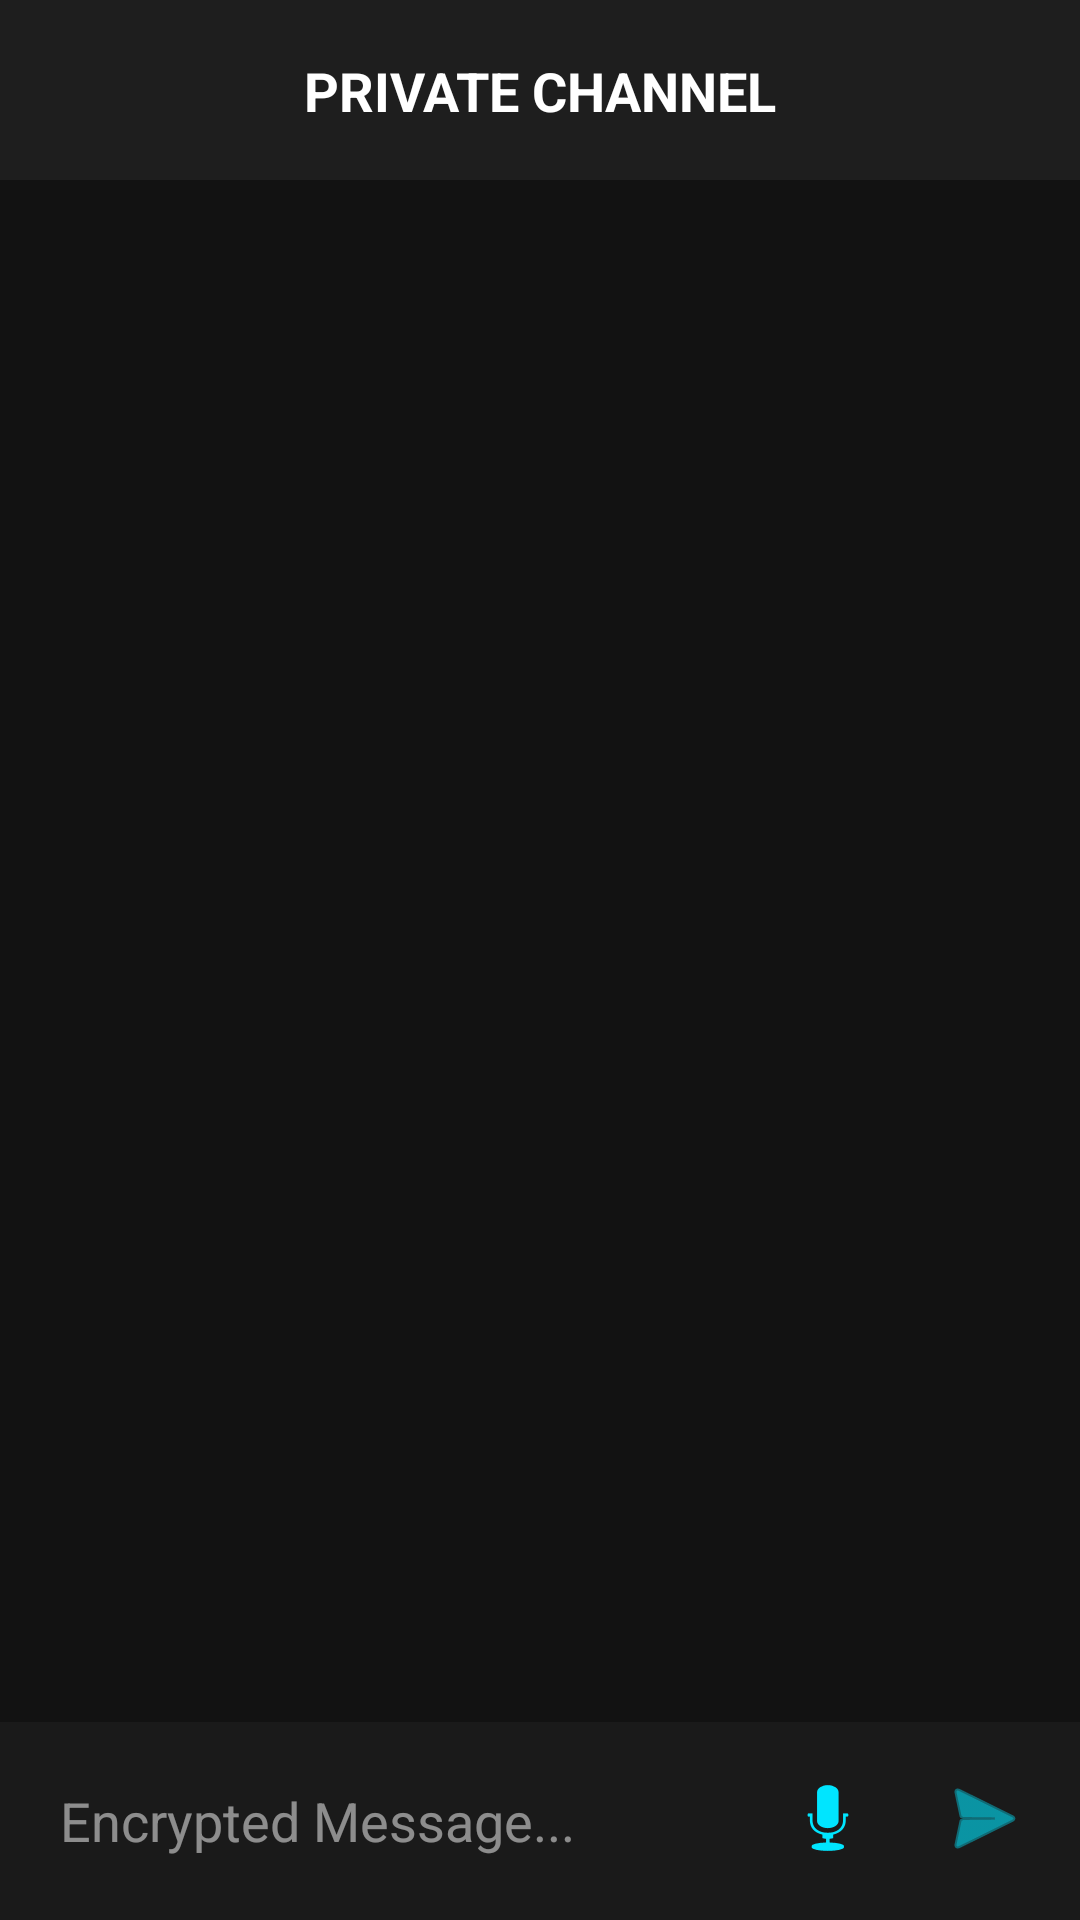

Produce the Android XML layout that renders to this screen, including the resource entries it uses.
<!-- AndroidManifest.xml: application theme Theme.Hive -->
<!-- res/layout/activity_private_chat.xml -->
<?xml version="1.0" encoding="utf-8"?>
<androidx.constraintlayout.widget.ConstraintLayout
    xmlns:android="http://schemas.android.com/apk/res/android"
    xmlns:app="http://schemas.android.com/apk/res-auto"
    xmlns:tools="http://schemas.android.com/tools"
    android:layout_width="match_parent"
    android:layout_height="match_parent"
    android:background="@color/hive_dark">

    <View
        android:id="@+id/headerBg"
        android:layout_width="match_parent"
        android:layout_height="60dp"
        android:background="@color/hive_surface"
        app:layout_constraintTop_toTopOf="parent"/>

    <TextView
        android:id="@+id/tvTargetName"
        android:layout_width="wrap_content"
        android:layout_height="wrap_content"
        android:text="PRIVATE CHANNEL"
        android:textColor="@color/white"
        android:textStyle="bold"
        android:textSize="18sp"
        app:layout_constraintStart_toStartOf="parent"
        app:layout_constraintEnd_toEndOf="parent"
        app:layout_constraintTop_toTopOf="parent"
        app:layout_constraintBottom_toBottomOf="@id/headerBg"/>

    <androidx.recyclerview.widget.RecyclerView
        android:id="@+id/rvPrivateChat"
        android:layout_width="match_parent"
        android:layout_height="0dp"
        android:padding="10dp"
        app:layout_constraintTop_toBottomOf="@id/headerBg"
        app:layout_constraintBottom_toTopOf="@id/inputLayout"/>

    <LinearLayout
        android:id="@+id/inputLayout"
        android:layout_width="match_parent"
        android:layout_height="wrap_content"
        android:orientation="horizontal"
        android:padding="8dp"
        android:background="#1A1A1A"
        app:layout_constraintBottom_toBottomOf="parent">

        <EditText
            android:id="@+id/etPrivateMessage"
            android:layout_width="0dp"
            android:layout_height="50dp"
            android:layout_weight="1"
            android:background="@null"
            android:hint="Encrypted Message..."
            android:textColor="@color/white"
            android:textColorHint="#80FFFFFF"
            android:paddingStart="12dp"
            android:paddingEnd="12dp"/>

        <ImageButton
            android:id="@+id/btnMic"
            android:layout_width="48dp"
            android:layout_height="48dp"
            android:layout_marginEnd="4dp"
            android:src="@android:drawable/ic_btn_speak_now"
            android:background="?attr/selectableItemBackgroundBorderless"
            app:tint="@color/hive_accent"/>

        <ImageButton
            android:id="@+id/btnSendPrivate"
            android:layout_width="48dp"
            android:layout_height="48dp"
            android:src="@android:drawable/ic_menu_send"
            android:background="?attr/selectableItemBackgroundBorderless"
            app:tint="@color/hive_accent"/>
    </LinearLayout>

</androidx.constraintlayout.widget.ConstraintLayout>
<!-- resources referenced by this layout -->
<resources>
  <color name="hive_accent">#00E5FF</color>
  <color name="hive_dark">#121212</color>
  <color name="hive_surface">#1E1E1E</color>
  <color name="white">#FFFFFFFF</color>
  <style name="Theme.Hive" parent="Theme.MaterialComponents.DayNight.NoActionBar">
          <item name="colorPrimary">@color/hive_dark</item>
          <item name="colorPrimaryVariant">@color/black</item>
          <item name="colorOnPrimary">@color/white</item>
  
          <item name="colorSecondary">@color/hive_accent</item>
          <item name="colorSecondaryVariant">@color/hive_accent</item>
          <item name="colorOnSecondary">@color/black</item>
  
          <item name="android:statusBarColor">@color/hive_dark</item>
  
          <item name="android:windowBackground">@color/hive_dark</item>
      </style>
  <color name="black">#FF000000</color>
</resources>
